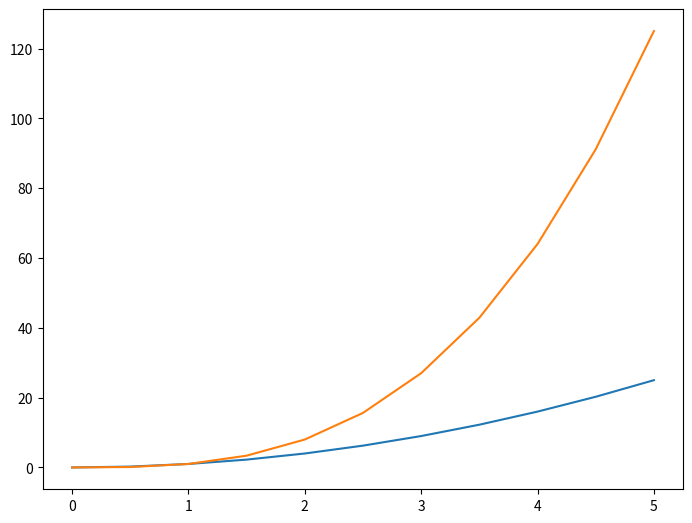

Python code for this plot: (Note: this script raises an exception after producing the figure.)
# Well getting a little tired of Jupyter Notebook so let's do some Sublime!

import matplotlib.pyplot as plt

#note instead of %matplotlib inline that you need to use in Jupyter you use
plt.show() # at end of plotting commands

import numpy as np
x = np.linspace(0,5,11)
y = x**2

''' 
#get rid of triple ' to uncomment the code to test
# annoying how all the plots kept showing up before the latest

# Functional method
plt.plot(x,y)
plt.xlabel('X Label')
plt.ylabel('Y Label')
plt.title('Plot1')
# NOTE: "Matplotlib is building the font cache using fc-list. This may take a moment." may appear
plt.show()

#Let's try making multiple graphs in one
plt.subplot(1,2,1)
plt.plot(x,y, 'r')
plt.subplot(1,2,2)
plt.title('plot2')
plt.plot(y,x,'b')
plt.show()


# Now let's do Object Oriented method
fig = plt.figure()
# Left, Bottom, Width, Height
axes = fig.add_axes([0.1,0.1,0.8,0.8])
axes.plot(x,y)
axes.set_xlabel('X Label')
axes.set_ylabel('Y Label')
axes.set_title('Plot 3')

plt.show()



# we create an empty figure
fig = plt.figure()

# we then add axes to the figure
axes1 = fig.add_axes([0.1,0.1,0.8,0.8])
# from what I noticed these numbers starts from bottom left going up and right
axes2 = fig.add_axes([0.2,0.5,0.4,0.3])

axes1.plot(x,y)
axes1.set_title('plot 4 large')
axes2.plot(y,x)
axes2.set_title('plot4 small')

plt.show()



#subplots allows us to specify how many rows and col we want
#basically calls fig.add_axes right away for you
#that axes object below is a list of matplotlib axes
fig,axes = plt.subplots(nrows=1, ncols=2)

# # with the axes object you can do
# for current_ax in axes:
#     current_ax.plot(x,y)

# we can also index it
axes[0].plot(x,y)
axes[0].set_title('1st plot')
axes[1].plot(y,x)
axes[1].set_title('2nd plot')

# axes.plot(x,y)

plt.tight_layout() # this fixes overlap
plt.show()




## Figure size and DPI
#figsize is width and height in inch
#DPI is dot per inch

# similar version below
# fig = plt.figure(figsize=(3,2), dpi=100)
# ax = fig.add_axes([0,0,1,1])
# ax.plot(x,y)

fig,axes = plt.subplots(nrows=2, ncols=1, figsize=(8,2))
axes[0].plot(x,y)
axes[1].plot(y,x)
plt.tight_layout()
## Here's how to save files, can also specify dpi here
fig.savefig('p04_1_pic.png', dpi=200)
plt.show()

'''

#Here's how we add in a legend
fig = plt.figure()
ax = fig.add_axes([0,0,1,1])
ax.plot(x,x**2, label='x squared')
ax.plot(x,x**3, label='x cubed')

# you need a label for legend to work
# and you can specify where to place it
# https://matplotlib.org/api/_as_gen/matplotlib.pyplot.legend.html
# we use 0 for 'Best', we can also use a tuple for our own location e.g. (0.1,0.1)
ax.legend(loc='0')
plt.show()